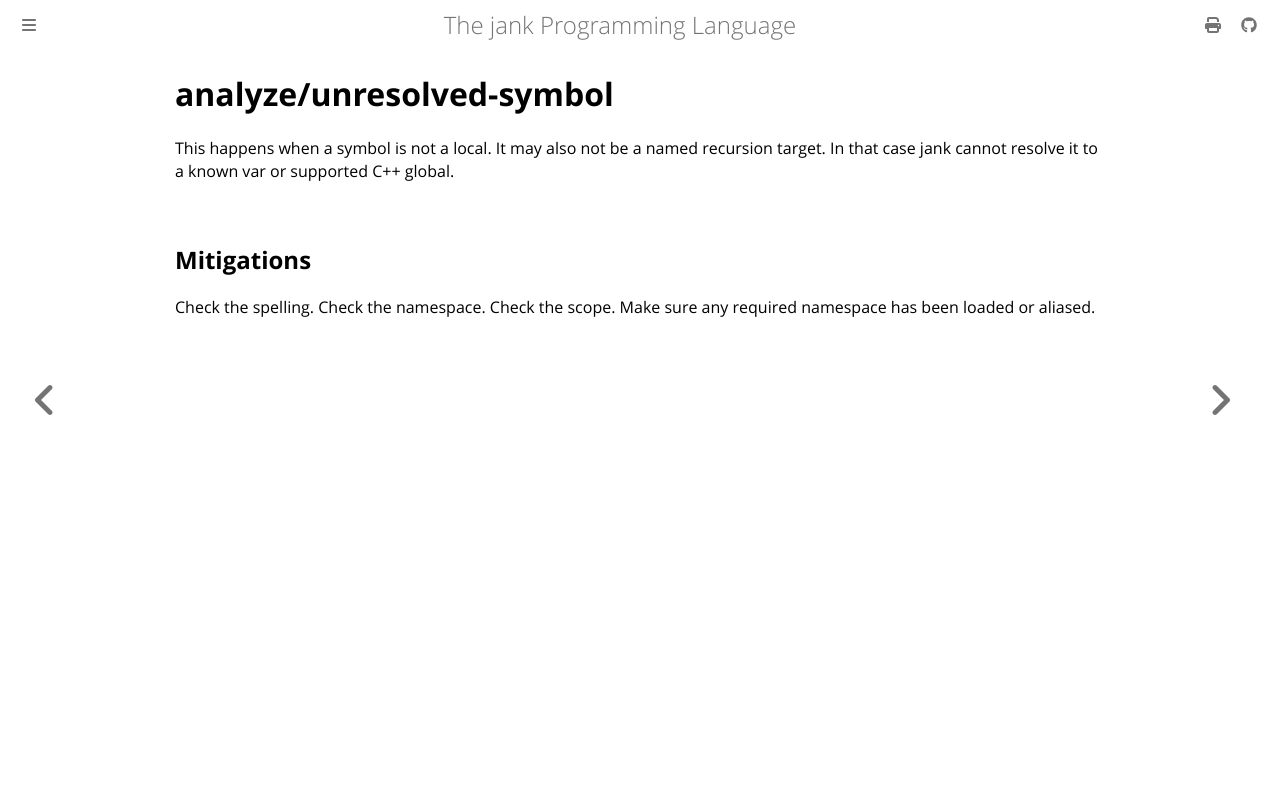

repository: jank-lang/jank · page: reference/error/analyze/unresolved-symbol.html · generator: mdbook

# analyze/unresolved-symbol

This happens when a symbol is not a local. It may also not be a named recursion target. In that case jank cannot resolve it to a known var or supported C++ global.

## Mitigations
Check the spelling. Check the namespace. Check the scope. Make sure any required namespace has been loaded or aliased.
